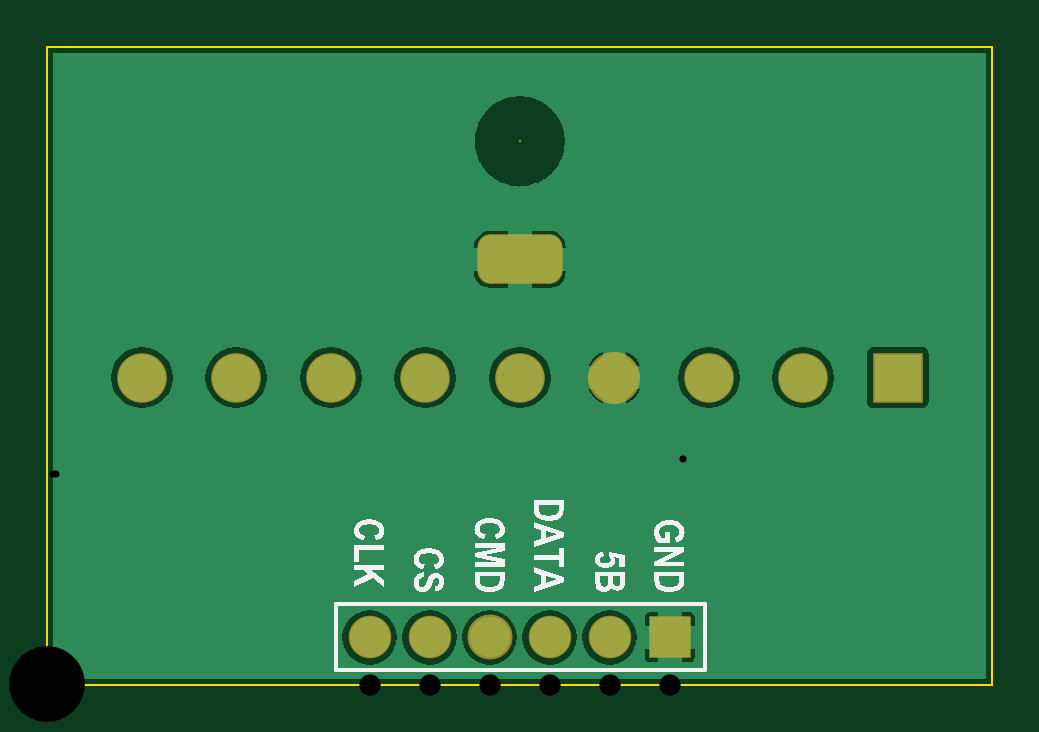
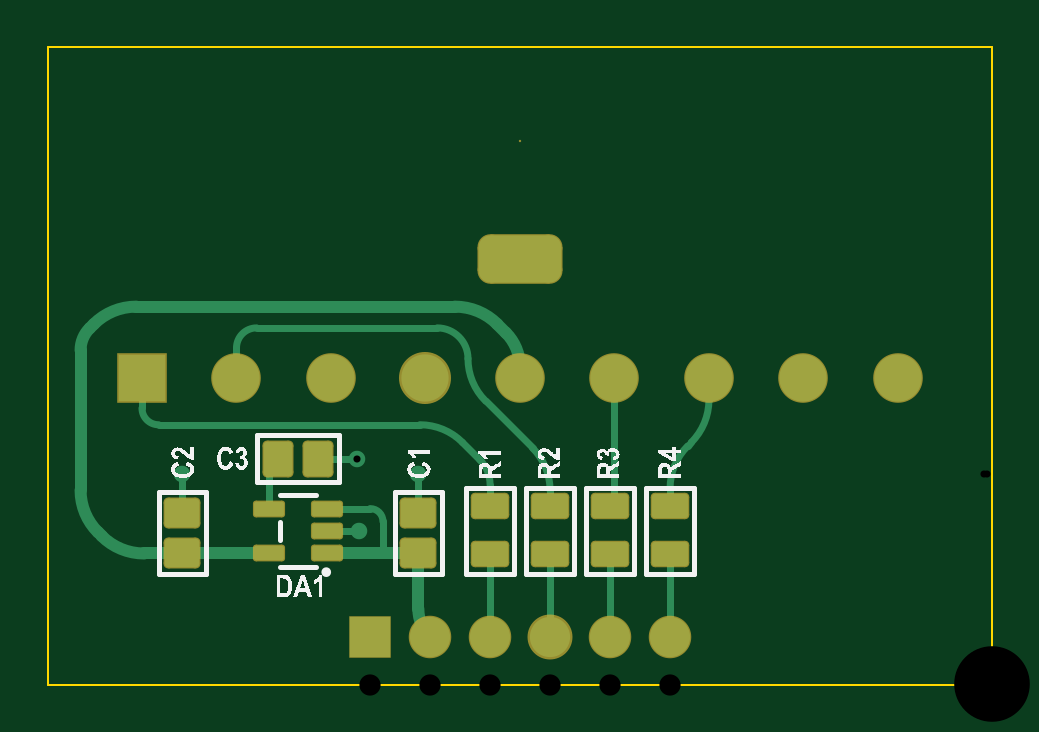
Circuit board: 9 layer files. Board 40.0 x 27.0 mm.
- drill: PS2Transiever-RoundHoles.TXT (381 bytes)
- drill: PS2Transiever-SlotHoles.TXT (154 bytes)
- bottom_copper: PS2Transiever.GBL (4916 bytes)
- bottom_silk: PS2Transiever.GBO (37329 bytes)
- bottom_mask: PS2Transiever.GBS (2841 bytes)
- outline: PS2Transiever.GKO (225 bytes)
- top_copper: PS2Transiever.GTL (9915 bytes)
- top_silk: PS2Transiever.GTO (30703 bytes)
- top_mask: PS2Transiever.GTS (927 bytes)

=== drill: PS2Transiever-RoundHoles.TXT ===
M48
;Layer_Color=9474304
;FILE_FORMAT=4:3
METRIC,LZ
;TYPE=PLATED
T1F00S00C0.300
T3F00S00C0.900
T4F00S00C1.000
;TYPE=NON_PLATED
T5F00S00C3.200
%
T01
X00243Y0008926
X0026904Y0009563
X00268Y00065
X00343Y0008926
T03
X0013645Y0002
X0016185Y0002
X0018725
X0021265Y0002
X0023805Y0002
X0026345Y0002
T04
X0016Y0013
X002
X0024
X0028
X0032
X0036Y0013
X0012Y0013
X0008
X0004
T05
X002Y0023
M30

=== drill: PS2Transiever-SlotHoles.TXT ===
M48
;Layer_Color=9474304
;FILE_FORMAT=4:3
METRIC,LZ
;TYPE=PLATED
T2F00S00C0.500
;TYPE=NON_PLATED
%
G90
G05
T02
G00X002045Y0018
M15
G01X001955
M16
M17
M30

=== bottom_copper: PS2Transiever.GBL (4916 bytes, source withheld) ===
=== bottom_silk: PS2Transiever.GBO (37329 bytes, source omitted) ===
=== bottom_mask: PS2Transiever.GBS (2841 bytes, source withheld) ===
=== outline: PS2Transiever.GKO ===
G04 Layer_Color=16711935*
%FSLAX43Y43*%
%MOMM*%
G71*
G01*
G75*
%ADD36C,0.100*%
D36*
X40000Y0D02*
Y6000D01*
X34000Y0D02*
X40000D01*
X0Y27000D02*
X40000D01*
X0Y0D02*
Y27000D01*
Y0D02*
X34000D01*
X40000Y6000D02*
Y27000D01*
M02*

=== top_copper: PS2Transiever.GTL (9915 bytes, source omitted) ===
=== top_silk: PS2Transiever.GTO (30703 bytes, source omitted) ===
=== top_mask: PS2Transiever.GTS (927 bytes, source withheld) ===
